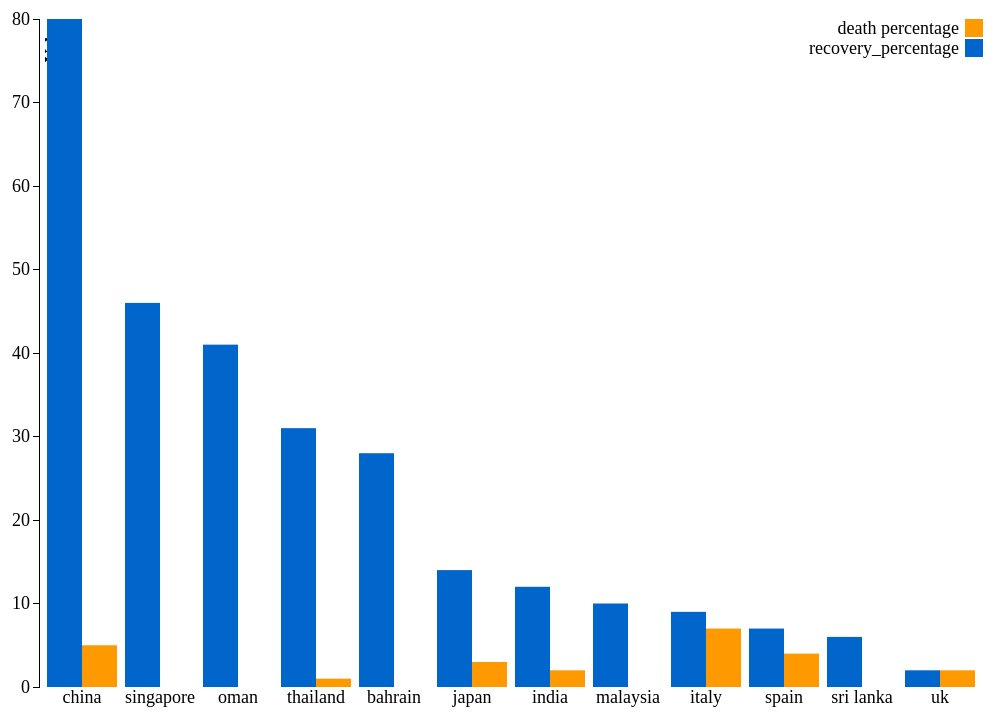
D3 v3 page, settled after 480 driven frames (8 s of simulated time); the page loaded 1 data file(s).



var margin = {top: 50, right: 40, bottom: 50, left: 40},
    width = 960 - margin.left - margin.right,
    height = 500 - margin.top - margin.bottom;
var chartDiv = document.getElementById("chart");
var width = chartDiv.clientWidth - margin.left - margin.right ;
var height = chartDiv.clientHeight- margin.top - margin.bottom;


var x0 = d3.scale.ordinal()
    .rangeRoundBands([0, width], .1);

var x1 = d3.scale.ordinal();

var y = d3.scale.linear()
    .range([height, 0]);

var xAxis = d3.svg.axis()
    .scale(x0)
    .tickSize(0)
    .orient("bottom");

var yAxis = d3.svg.axis()
    .scale(y)
    .orient("left");

var color = d3.scale.ordinal()
.range(["#0066CC","#FF9900","#008000","#800000","#0571b0"]);

var svg = d3.select('body').append("svg")
    .attr("width", width + margin.left + margin.right)
    .attr("height", height + margin.top + margin.bottom)
    .append("g")
    .attr("transform", "translate(" + margin.left + "," + margin.top + ")");

d3.json("data_recovery.json", function(error, data) {

  var categoriesNames = data.map(function(d) { return d.categorie; });
  var rateNames = data[0].values.map(function(d) { return d.rate; });

  x0.domain(categoriesNames);
  x1.domain(rateNames).rangeRoundBands([0, x0.rangeBand()]);
  y.domain([0, d3.max(data, function(categorie) { return d3.max(categorie.values, function(d) { return d.value; }); })]);

  svg.append("g")
      .attr("class", "x axis")
      .attr("transform", "translate(0," + height + ")")
      .call(xAxis);

  svg.append("g")
      .attr("class", "y axis")
      .style('opacity','0')
      .call(yAxis)
  .append("text")
      .attr("transform", "rotate(-90)")
      .attr("y", 6)
      .attr("dy", ".71em")
      .style("text-anchor", "end")
      .style('font-weight','bold')
      .text("Value");

  svg.select('.y').transition().duration(500).delay(1300).style('opacity','1');

  var slice = svg.selectAll(".slice")
      .data(data)
      .enter().append("g")
      .attr("class", "g")
      .attr("transform",function(d) { return "translate(" + x0(d.categorie) + ",0)"; });

  slice.selectAll("rect")
      .data(function(d) { return d.values; })
  .enter().append("rect")
      .attr("width", x1.rangeBand())
      .attr("x", function(d) { return x1(d.rate); })
      .style("fill", function(d) { return color(d.rate) })
      .attr("y", function(d) { return y(0); })
      .attr("height", function(d) { return height - y(0); })
      .on("mouseover", function(d) {
          d3.select(this).style("fill", d3.rgb(color(d.rate)).darker(2));
      })
      .on("mouseout", function(d) {
          d3.select(this).style("fill", color(d.rate));
      });

  slice.selectAll("rect")
      .transition()
      .delay(function (d) {return Math.random()*1000;})
      .duration(1000)
      .attr("y", function(d) { return y(d.value); })
      .attr("height", function(d) { return height - y(d.value); });

  //Legend
  var legend = svg.selectAll(".legend")
      .data(data[0].values.map(function(d) { return d.rate; }).reverse())
  .enter().append("g")
      .attr("class", "legend")
      .attr("transform", function(d,i) { return "translate(0," + i * 20 + ")"; })
      .style("opacity","0");

  legend.append("rect")
      .attr("x", width - 18)
      .attr("width", 18)
      .attr("height", 18)
      .style("fill", function(d) { return color(d); });

  legend.append("text")
      .attr("x", width - 24)
      .attr("y", 9)
      .attr("dy", ".35em")
      .style("text-anchor", "end")
      .text(function(d) {return d; });

  legend.transition().duration(500).delay(function(d,i){ return 1300 + 100 * i; }).style("opacity","1");

});



### data: data_recovery.json
[
 {
  "categorie": "china",
  "values": [
   {
    "value": 80,
    "rate": "recovery_percentage"
   },
   {
    "value": 5,
    "rate": "death percentage"
   }
  ]
 },
 {
  "categorie": "singapore",
  "values": [
   {
    "value": 46,
    "rate": "recovery_percentage"
   },
   {
    "value": 0,
    "rate": "death percentage"
   }
  ]
 },
 {
  "categorie": "oman",
  "values": [
   {
    "value": 41,
    "rate": "recovery_percentage"
   },
   {
    "value": 0,
    "rate": "death percentage"
   }
  ]
 },
 {
  "categorie": "thailand",
  "values": [
   {
    "value": 31,
    "rate": "recovery_percentage"
   },
   {
    "value": 1,
    "rate": "death percentage"
   }
  ]
 },
 {
  "categorie": "bahrain",
  "values": [
   {
    "value": 28,
    "rate": "recovery_percentage"
   },
   {
    "value": 0,
    "rate": "death percentage"
   }
  ]
 },
 {
  "categorie": "japan",
  "values": [
   {
    "value": 14,
    "rate": "recovery_percentage"
   },
   {
    "value": 3,
    "rate": "death percentage"
   }
  ]
 },
 {
  "categorie": "india",
  "values": [
   {
    "value": 12,
    "rate": "recovery_percentage"
   },
   {
    "value": 2,
    "rate": "death percentage"
   }
  ]
 },
 {
  "categorie": "malaysia",
  "values": [
   {
    "value": 10,
    "rate": "recovery_percentage"
   },
   {
    "value": 0,
    "rate": "death percentage"
   }
  ]
 },
 "... 4 more items"
]